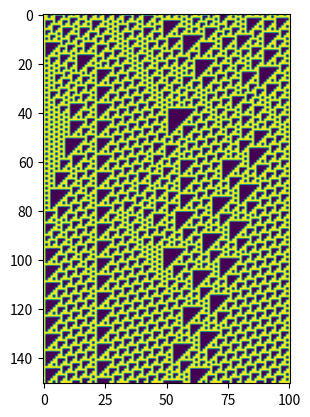

This figure's Python source:
import numpy as np
import matplotlib.pyplot as plt


def cellular_automaton():
    rule_num = 110
    rule_list = np.empty(8)
    for i in range(8):
        rule_list[i] = rule_num >> i & 1

    cell = 101
    trial = 151

    np.random.seed(1)
    cells = np.random.randint(0, 2, (trial, cell))

    for trial in range(trial - 1):
        temp_cell = cells[trial, :]
        temp_cell = np.pad(temp_cell, 1)
        for i in range(1, cell + 1):
            test = 4 * temp_cell[i - 1] + 2 * temp_cell[i] + temp_cell[i + 1]
            cells[trial + 1, i - 1] = rule_list[test]

    return cells


def main():
    cells = cellular_automaton()
    plt.figure()
    plt.imshow(cells)
    plt.show()


if __name__ == '__main__':
    main()